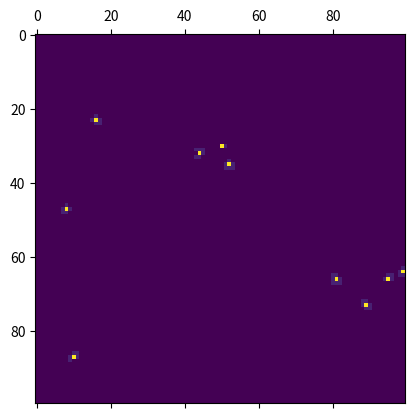

The matplotlib source for this figure:
import numpy as np
import matplotlib.pyplot as plt 
import matplotlib.animation as animation
import random

#size of the plate
grille = 100
time = 0


grid = []
for ligne in range(grille):
    lignes = []
    for colonne in range(grille):
        cellule = {}
        if random.random() > 0.999:
            cellule["value"] = 10
            cellule["ligne"] = ligne
            cellule["colonne"] = colonne
            cellule["divide"] = 0
            cellule["name"] = int(ligne) + int(colonne)
        else:
            cellule["value"] = 0
            cellule["ligne"] = ligne
            cellule["colonne"] = colonne
            cellule["divide"] = 0
        grid.append(cellule)

def tri(data):
    output = []
    for ligne in range(grille):
        lignes = []
        for colonne in range(grille):
            for cell in data:
                if cell["ligne"] == ligne and cell["colonne"] == colonne:
                    lignes.append(cell["value"])
                    cell["divide"] = 0
                    break
        output.append(lignes)
    return output





def generation_of_data():
    for cell in grid:
        if cell["value"] == 0:
            for cell_next in grid:
                if cell_next["value"] > 0 and cell_next["divide"] == 0:
                    if cell_next["ligne"] == cell["ligne"]:
                        if cell_next["colonne"] - 1 == cell["colonne"] or cell_next["colonne"] + 1 == cell["colonne"] or cell_next["colonne"] == cell["colonne"]:
                            if random.random() < 0.9:
                                cell_next["divide"] = 0
                                cell["value"] = 1
                                cell["divide"] = 1
                            else:
                                cell["value"] = 0
                    if cell_next["colonne"] == cell["colonne"]:
                        if cell_next["ligne"] - 1 == cell["ligne"] or cell_next["ligne"] + 1 == cell["ligne"] or cell_next["ligne"]== cell["ligne"]:
                            if random.random() < 0.9:
                                cell_next["divide"] = 0
                                cell["value"] = 1
                                cell["divide"] = 1
                            else:
                                cell["value"] = 0
                    if random.random() < 0.5:
                        if cell_next["colonne"] - 1 == cell["colonne"] or cell_next["colonne"] + 1 == cell["colonne"] or cell_next["colonne"] == cell["colonne"]:
                            if cell_next["ligne"] - 1 == cell["ligne"] or cell_next["ligne"] + 1 == cell["ligne"] or cell_next["ligne"]== cell["ligne"]:
                                if random.random() < 0.9:
                                    cell_next["divide"] = 0
                                    cell["value"] = 1
                                    cell["divide"] = 1
                                else:
                                    cell["value"] = 0
        else:
            cell["value"] = cell["value"] + 1
    output = tri(grid)
    for cell in grid:
        cell["divide"] = 0
    print(output)
    print("--")
    return output

def update(data):
    mat.set_data(data)
    return mat 

def data_gen():
    while True:
        yield generation_of_data()

fig, ax = plt.subplots()
mat = ax.matshow(generation_of_data())
ani = animation.FuncAnimation(fig, update, data_gen, interval=500,
                              save_count=50)
plt.show()
